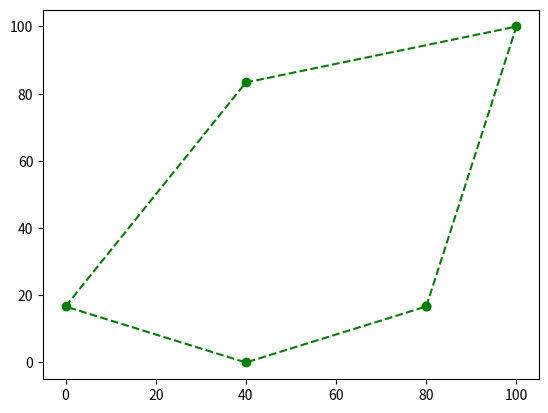

The script that saved this image:
import copy
import math
import matplotlib.pyplot as plt
import numpy
import random

# SIMULATED ANNEALING APPROACH

# [redacted]
cities = [[1, 2], [3, 1], [3, 6], [6, 7], [5, 2]]
number_of_cities = len(cities)

xmin = min(pair[0] for pair in cities)
xmax = max(pair[0] for pair in cities)

ymin = min(pair[1] for pair in cities)
ymax = max(pair[1] for pair in cities)


def transform(pair):
    x = pair[0]
    y = pair[1]
    return [(x - xmin) * 100 / (xmax - xmin), (y - ymin) * 100 / (ymax - ymin)]


rescaled_cities = [transform(b) for b in cities]

cities = rescaled_cities

# If we need to test on random amount of cities, use the line below
# cities = [random.sample(range(15), 2) for x in range(number_of_cities)]

# Generate a random tour between those cities
# Note that we DO NOT start from the point "D", which was given as the starting point for the task,
# since it doesn't change the behavior of our algorithm in any way, just makes the code more confusing.
tour = random.sample(range(number_of_cities), number_of_cities)

# A reversed array of the temperature flow, which contains numbers evenly spaced on a logarithmic scale,
# to simulate the temperature drop in a natural way.
logarithmic_base_start = 0
logarithmic_base_end = 5
amount_of_temperature_numbers = 100000
temperature_flow = numpy.logspace(logarithmic_base_start, logarithmic_base_end, num=amount_of_temperature_numbers)[::-1]

# While temperature gets lower, perform simulated annealing (until it drops to zero)
for temperature in temperature_flow:
    # Take two random cities on our tour and then set them so that first city is first on the tour.
    first_city, second_city = sorted(random.sample(range(number_of_cities), 2))

    # Create a new tour where the two generated cities are swapped in order on the tour.
    new_tour = copy.copy(tour)
    new_tour[first_city], new_tour[second_city] = new_tour[second_city], new_tour[first_city]

    # Calculate the cost (length) of the path on our old tour and a new one.
    old_distances_trace = [math.sqrt(sum(
        [(cities[tour[(k + 1) % number_of_cities]][d] - cities[tour[k % number_of_cities]][d]) ** 2 for d in range(2)]))
        for k in [second_city, second_city - 1, first_city, first_city - 1]]
    new_distances_trace = [math.sqrt(sum(
        [(cities[new_tour[(k + 1) % number_of_cities]][d] - cities[new_tour[k % number_of_cities]][d]) ** 2 for d in
         range(2)])) for k in [second_city, second_city - 1, first_city, first_city - 1]]
    old_distances = sum(old_distances_trace)
    new_distances = sum(new_distances_trace)

    # If our change of the path meets the conditions of our Briggs equation,
    # which is based on temperature, lengths of tours and probability, accept a new tour as our default one.
    if math.exp((old_distances - new_distances) / temperature) > random.random():
        tour = copy.copy(new_tour)

# After the temperature drops to zero and the algorithm stops, plot the map of the cities and the path on the diagram.
plt.plot([cities[tour[i % number_of_cities]][0] for i in range(number_of_cities + 1)],
         [cities[tour[i % number_of_cities]][1] for i in range(number_of_cities + 1)], 'go--')
plt.show()
